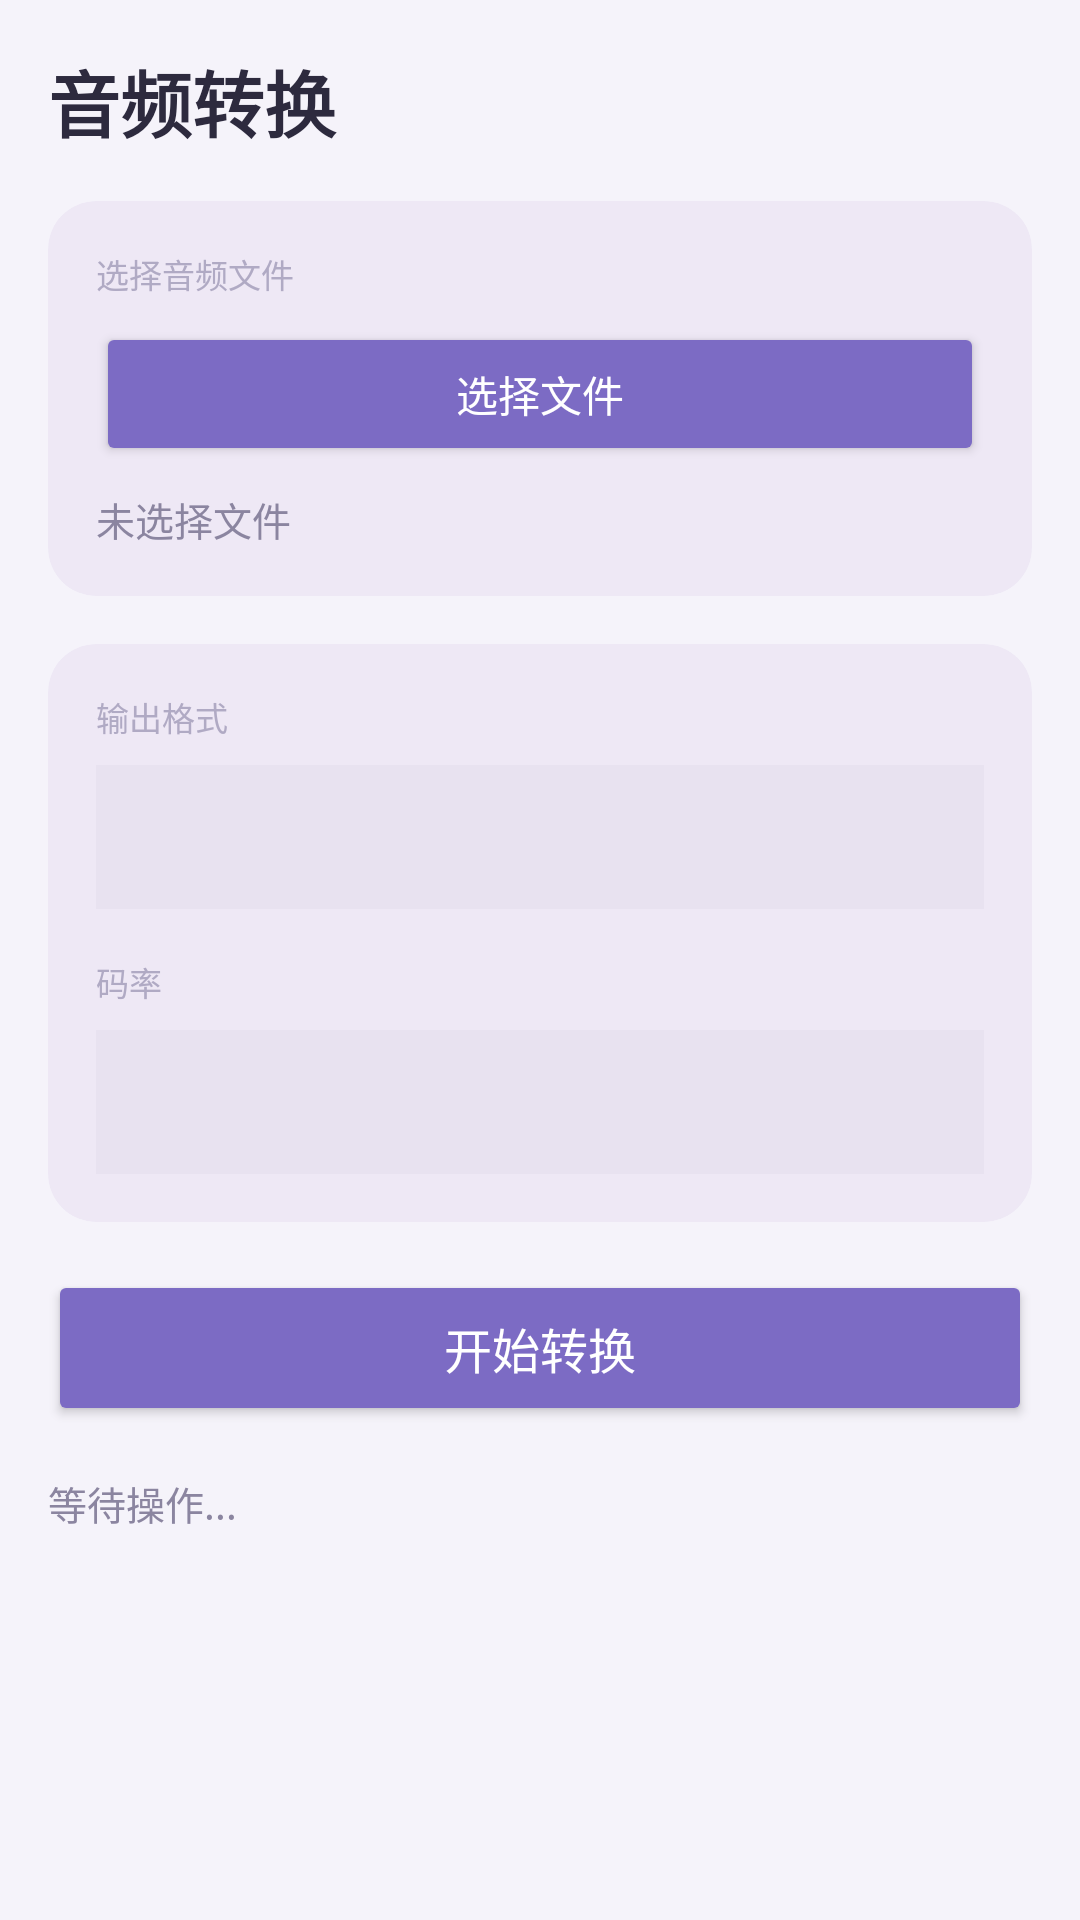

Reconstruct the res/layout file that produces this screen, plus the resources it refers to.
<!-- AndroidManifest.xml: application theme Theme.NcmDump -->
<!-- res/layout/fragment_audio_convert.xml -->
<?xml version="1.0" encoding="utf-8"?>
<ScrollView xmlns:android="http://schemas.android.com/apk/res/android"
    xmlns:app="http://schemas.android.com/apk/res-auto"
    android:layout_width="match_parent"
    android:layout_height="match_parent"
    android:fillViewport="true"
    android:background="@android:color/transparent">

    <LinearLayout
        android:layout_width="match_parent"
        android:layout_height="wrap_content"
        android:orientation="vertical"
        android:padding="16dp">

        <TextView
            android:layout_width="match_parent"
            android:layout_height="wrap_content"
            android:text="音频转换"
            android:textColor="@color/text_primary"
            android:textSize="24sp"
            android:textStyle="bold"
            android:layout_marginBottom="16dp" />

        <androidx.cardview.widget.CardView
            android:layout_width="match_parent"
            android:layout_height="wrap_content"
            app:cardBackgroundColor="@color/bg_card"
            app:cardCornerRadius="16dp"
            app:cardElevation="0dp"
            android:layout_marginBottom="16dp">

            <LinearLayout
                android:layout_width="match_parent"
                android:layout_height="wrap_content"
                android:orientation="vertical"
                android:padding="16dp">

                <TextView
                    android:layout_width="match_parent"
                    android:layout_height="wrap_content"
                    android:text="选择音频文件"
                    android:textColor="@color/text_hint"
                    android:textSize="11sp"
                    android:layout_marginBottom="8dp" />

                <Button
                    android:id="@+id/btnSelect"
                    android:layout_width="match_parent"
                    android:layout_height="48dp"
                    android:text="选择文件"
                    android:backgroundTint="@color/primary"
                    android:textColor="#FFFFFF"
                    android:textSize="14sp" />

                <TextView
                    android:id="@+id/tvFileList"
                    android:layout_width="match_parent"
                    android:layout_height="wrap_content"
                    android:text="未选择文件"
                    android:textColor="@color/text_secondary"
                    android:textSize="13sp"
                    android:layout_marginTop="8dp" />
            </LinearLayout>
        </androidx.cardview.widget.CardView>

        <androidx.cardview.widget.CardView
            android:layout_width="match_parent"
            android:layout_height="wrap_content"
            app:cardBackgroundColor="@color/bg_card"
            app:cardCornerRadius="16dp"
            app:cardElevation="0dp"
            android:layout_marginBottom="16dp">

            <LinearLayout
                android:layout_width="match_parent"
                android:layout_height="wrap_content"
                android:orientation="vertical"
                android:padding="16dp">

                <TextView
                    android:layout_width="match_parent"
                    android:layout_height="wrap_content"
                    android:text="输出格式"
                    android:textColor="@color/text_hint"
                    android:textSize="11sp"
                    android:layout_marginBottom="8dp" />

                <Spinner
                    android:id="@+id/spinnerFormat"
                    android:layout_width="match_parent"
                    android:layout_height="48dp"
                    android:background="@color/bg_input"
                    android:layout_marginBottom="16dp" />

                <TextView
                    android:layout_width="match_parent"
                    android:layout_height="wrap_content"
                    android:text="码率"
                    android:textColor="@color/text_hint"
                    android:textSize="11sp"
                    android:layout_marginBottom="8dp" />

                <Spinner
                    android:id="@+id/spinnerBitrate"
                    android:layout_width="match_parent"
                    android:layout_height="48dp"
                    android:background="@color/bg_input" />
            </LinearLayout>
        </androidx.cardview.widget.CardView>

        <Button
            android:id="@+id/btnConvert"
            android:layout_width="match_parent"
            android:layout_height="52dp"
            android:text="开始转换"
            android:backgroundTint="@color/primary"
            android:textColor="#FFFFFF"
            android:textSize="16sp"
            android:layout_marginBottom="16dp" />

        <ProgressBar
            android:id="@+id/progressBar"
            android:layout_width="match_parent"
            android:layout_height="wrap_content"
            android:visibility="gone"
            android:layout_marginBottom="16dp" />

        <TextView
            android:id="@+id/tvStatus"
            android:layout_width="match_parent"
            android:layout_height="wrap_content"
            android:text="等待操作..."
            android:textColor="@color/text_secondary"
            android:textSize="13sp"
            android:lineSpacingExtra="4dp" />

    </LinearLayout>
</ScrollView>
<!-- resources referenced by this layout -->
<resources>
  <color name="bg_card">#E0EDE7F5</color>
  <color name="bg_input">#E8E2F0</color>
  <color name="primary">#7C6BC4</color>
  <color name="text_hint">#B0AAC4</color>
  <color name="text_primary">#2D2A3E</color>
  <color name="text_secondary">#8B85A0</color>
  <style name="Theme.NcmDump" parent="Theme.MaterialComponents.DayNight.NoActionBar">
          <item name="colorPrimary">@color/primary</item>
          <item name="colorPrimaryVariant">@color/primary_dark</item>
          <item name="colorOnPrimary">#FFFFFF</item>
          <item name="colorSecondary">@color/primary</item>
          <item name="android:statusBarColor">@android:color/transparent</item>
          <item name="android:navigationBarColor">@color/nav_bg</item>
          <item name="android:windowBackground">@color/bg_main</item>
          <item name="android:windowDrawsSystemBarBackgrounds">true</item>
          <item name="android:windowLightStatusBar">true</item>
      </style>
  <color name="primary_dark">#5D4FA3</color>
  <color name="nav_bg">#FFFFFF</color>
  <color name="bg_main">#F5F3FA</color>
</resources>
